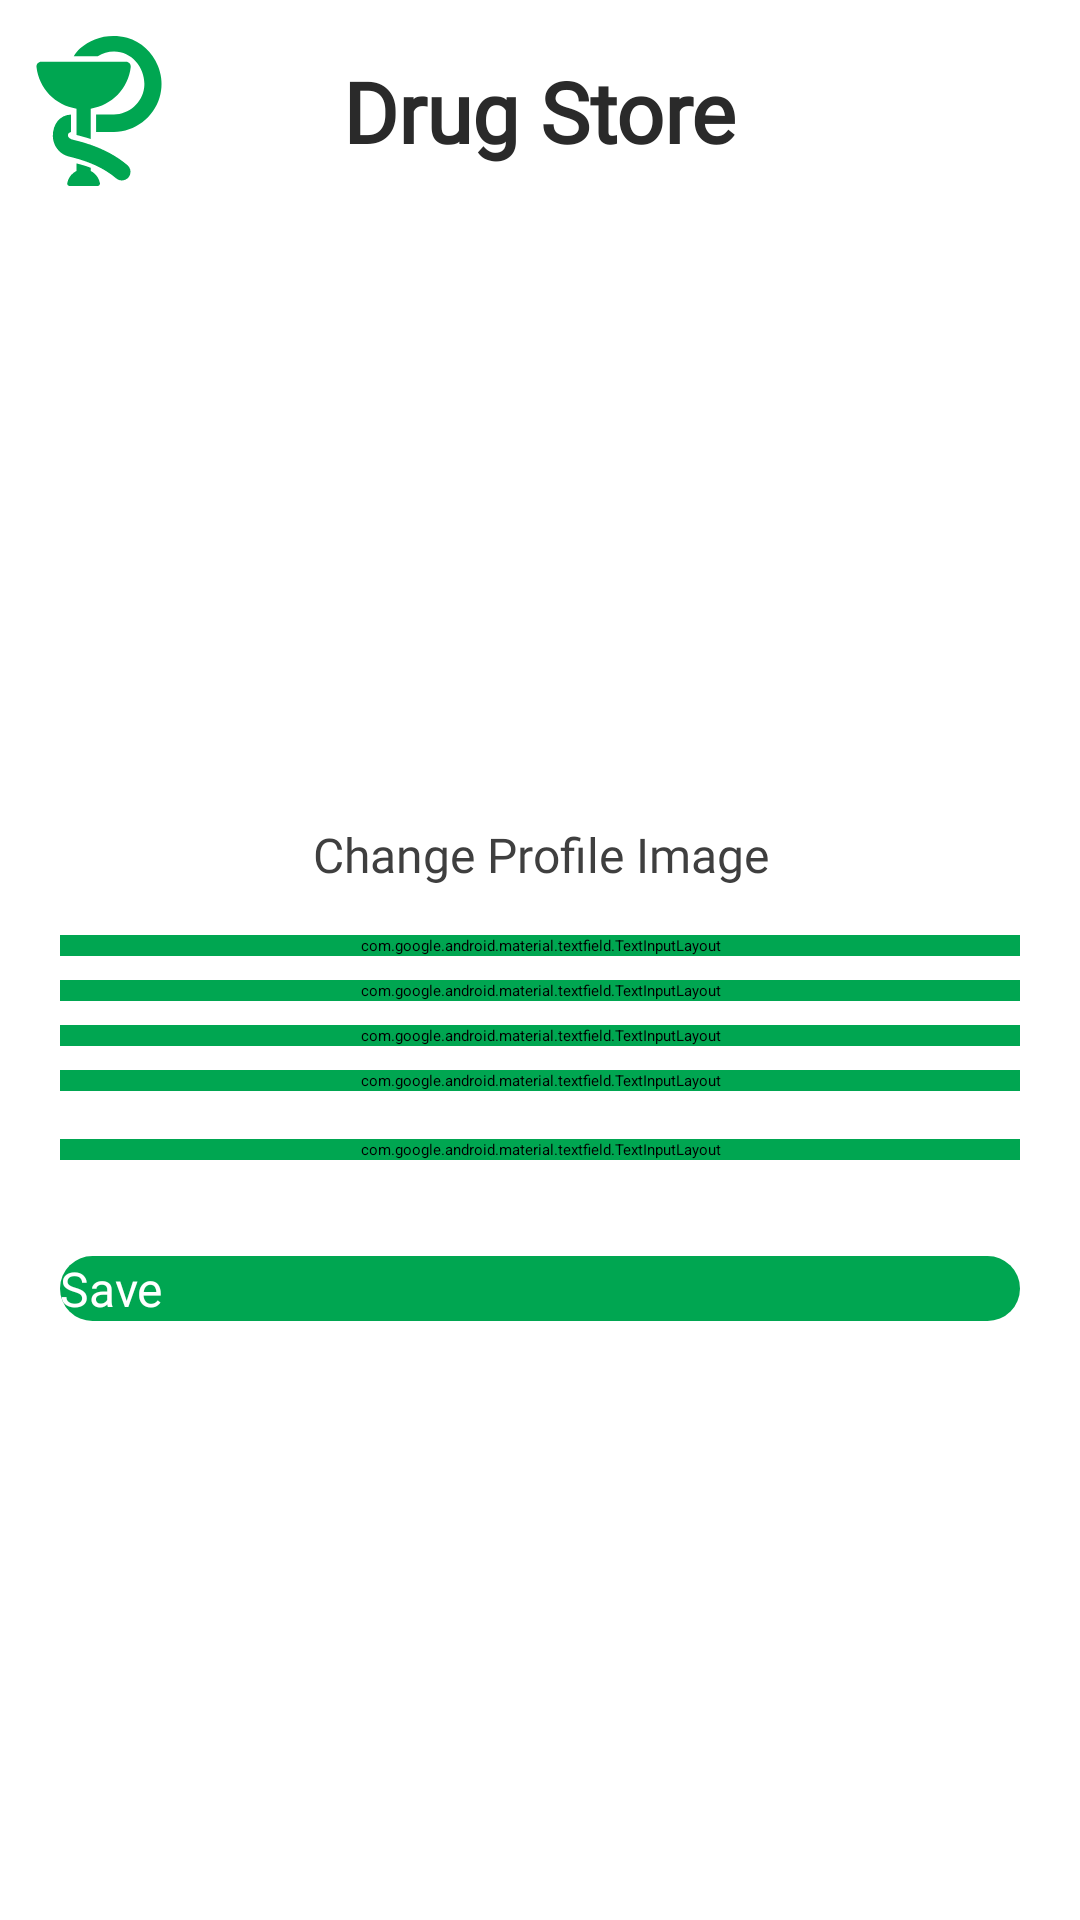

Layout XML and referenced resources for this Android screen:
<!-- AndroidManifest.xml: application theme Theme.DrugStore -->
<!-- res/layout/fragment_profile.xml -->
<?xml version="1.0" encoding="utf-8"?>
<ScrollView android:layout_width="match_parent"
    android:layout_height="match_parent"
    xmlns:android="http://schemas.android.com/apk/res/android" >
<androidx.constraintlayout.widget.ConstraintLayout xmlns:android="http://schemas.android.com/apk/res/android"
    xmlns:app="http://schemas.android.com/apk/res-auto"
    xmlns:tools="http://schemas.android.com/tools"
    android:layout_width="match_parent"
    android:layout_height="match_parent"
    android:background="@color/white"
    tools:context=".view.profile.ProfileFragment">

    <androidx.cardview.widget.CardView
        android:id="@+id/top_bar"
        android:layout_width="0dp"
        android:layout_height="wrap_content"
        android:background="@color/white"
        android:backgroundTint="@color/white"
        app:cardCornerRadius="8dp"
        app:cardElevation="12dp"
        app:layout_constraintEnd_toEndOf="parent"
        app:layout_constraintStart_toStartOf="parent"
        app:layout_constraintTop_toTopOf="parent">

        <ImageView
            android:id="@+id/back_btn"
            android:layout_width="50dp"
            android:layout_height="50dp"
            android:layout_gravity="start"
            android:layout_marginVertical="12dp"
            android:layout_marginStart="8dp"
            android:elevation="12dp"
            android:src="@drawable/ic_pharmacy_icon_svgrepo_com"
            tools:ignore="SpeakableTextPresentCheck" />


        <TextView
            android:id="@+id/textView5"
            android:layout_width="wrap_content"
            android:layout_height="wrap_content"
            android:layout_centerHorizontal="true"
            android:layout_gravity="center"
            android:elevation="12dp"
            android:fontFamily="@font/poppins"
            android:text="Drug Store"
            android:textColor="@color/head_txt"
            android:textSize="28sp"
            android:textStyle="bold" />


        <ImageButton
            android:id="@+id/menu_btn"
            android:layout_width="35dp"
            android:layout_height="35dp"
            android:layout_alignParentEnd="true"
            android:layout_gravity="center_vertical|end"
            android:layout_marginVertical="12dp"
            android:layout_marginEnd="12dp"
            android:background="#00000000"
            android:elevation="12dp"
            android:src="@drawable/ic_baseline_more_vert_24"
            tools:ignore="SpeakableTextPresentCheck" />

    </androidx.cardview.widget.CardView>

    <com.google.android.material.imageview.ShapeableImageView
        android:id="@+id/profile_img"
        android:layout_width="175dp"
        android:layout_height="175dp"
        android:layout_marginTop="20dp"
        android:elevation="16dp"
        android:scaleType="centerCrop"
        android:src="@drawable/profile"
        app:layout_constraintEnd_toEndOf="parent"
        app:layout_constraintStart_toStartOf="parent"
        app:layout_constraintTop_toBottomOf="@+id/top_bar"
        app:shapeAppearanceOverlay="@style/Circular" />

    <TextView
        android:id="@+id/change_profile_img"
        android:layout_width="match_parent"
        android:layout_height="wrap_content"
        android:layout_marginTop="5dp"
        android:layout_marginBottom="8dp"
        android:fontFamily="@font/poppins_semibold"
        android:gravity="center"
        android:text="Change Profile Image"
        android:textColor="@color/txt"
        android:textSize="16sp"
        app:layout_constraintTop_toBottomOf="@+id/profile_img" />

    <com.google.android.material.textfield.TextInputLayout
        android:id="@+id/firstname"
        style="@style/Widget.MaterialComponents.TextInputLayout.OutlinedBox"
        android:layout_width="match_parent"
        android:layout_height="wrap_content"
        android:layout_marginHorizontal="20dp"
        android:layout_marginTop="16dp"
        android:backgroundTint="#FF00A651"
        android:hint="First Name"
        app:endIconMode="clear_text"
        app:layout_constraintEnd_toEndOf="parent"
        app:layout_constraintStart_toStartOf="parent"
        app:layout_constraintTop_toBottomOf="@+id/change_profile_img">

        <com.google.android.material.textfield.TextInputEditText
            android:id="@+id/profile_fname"
            android:layout_width="match_parent"
            android:layout_height="match_parent"
            android:inputType="textPersonName" />

    </com.google.android.material.textfield.TextInputLayout>

    <com.google.android.material.textfield.TextInputLayout
        android:id="@+id/lastname"
        style="@style/Widget.MaterialComponents.TextInputLayout.OutlinedBox"
        android:layout_width="match_parent"
        android:layout_height="wrap_content"
        android:layout_marginHorizontal="20dp"
        android:layout_marginVertical="8dp"
        android:backgroundTint="#FF00A651"
        android:hint="Last Name"
        app:endIconMode="clear_text"
        app:layout_constraintEnd_toEndOf="parent"
        app:layout_constraintStart_toStartOf="parent"
        app:layout_constraintTop_toBottomOf="@id/firstname">

        <com.google.android.material.textfield.TextInputEditText
            android:id="@+id/profile_lname"
            android:layout_width="match_parent"
            android:layout_height="match_parent"
            android:inputType="textPersonName" />

    </com.google.android.material.textfield.TextInputLayout>

    <com.google.android.material.textfield.TextInputLayout
        android:id="@+id/txtgmail"
        style="@style/Widget.MaterialComponents.TextInputLayout.OutlinedBox"
        android:layout_width="match_parent"
        android:layout_height="wrap_content"
        android:layout_marginHorizontal="20dp"
        android:layout_marginVertical="8dp"
        android:backgroundTint="#FF00A651"
        android:hint="Enter Your gmail"
        app:endIconMode="clear_text"
        app:layout_constraintEnd_toEndOf="parent"
        app:layout_constraintStart_toStartOf="parent"
        app:layout_constraintTop_toBottomOf="@+id/lastname"
        app:startIconDrawable="@drawable/ic_baseline_email_24">

        <com.google.android.material.textfield.TextInputEditText
            android:id="@+id/profile_email"
            android:layout_width="match_parent"
            android:layout_height="match_parent"
            android:inputType="textEmailAddress" />
    </com.google.android.material.textfield.TextInputLayout>

    <com.google.android.material.textfield.TextInputLayout
        android:id="@+id/txtphone"
        style="@style/Widget.MaterialComponents.TextInputLayout.OutlinedBox"
        android:layout_width="match_parent"
        android:layout_height="wrap_content"
        android:layout_marginHorizontal="20dp"
        android:layout_marginVertical="8dp"
        android:backgroundTint="#FF00A651"
        android:hint="Phone Number"
        app:endIconMode="clear_text"
        app:layout_constraintEnd_toEndOf="parent"
        app:layout_constraintStart_toStartOf="parent"
        app:layout_constraintTop_toBottomOf="@+id/txtgmail"
        app:startIconDrawable="@drawable/ic_baseline_call_24">

        <com.google.android.material.textfield.TextInputEditText
            android:id="@+id/profile_phone"
            android:layout_width="match_parent"
            android:layout_height="match_parent"
            android:inputType="phone" />
    </com.google.android.material.textfield.TextInputLayout>

    <com.google.android.material.textfield.TextInputLayout
        android:id="@+id/txtaddress"
        style="@style/Widget.MaterialComponents.TextInputLayout.OutlinedBox"
        android:layout_width="match_parent"
        android:layout_height="wrap_content"
        android:layout_marginHorizontal="20dp"
        android:layout_marginVertical="16dp"
        android:backgroundTint="#FF00A651"
        android:hint="Address"
        app:endIconMode="clear_text"
        app:layout_constraintEnd_toEndOf="parent"
        app:layout_constraintStart_toStartOf="parent"
        app:layout_constraintTop_toBottomOf="@+id/txtphone"
        app:startIconDrawable="@drawable/ic_baseline_location_on_24">

        <com.google.android.material.textfield.TextInputEditText
            android:id="@+id/profile_address"
            android:layout_width="match_parent"
            android:layout_height="match_parent"
            android:inputType="text" />
    </com.google.android.material.textfield.TextInputLayout>

    <Button
        android:id="@+id/save_btn"
        android:layout_width="match_parent"
        android:layout_height="wrap_content"
        android:layout_marginHorizontal="20dp"
        android:layout_marginTop="32dp"
        android:background="@drawable/button_bg"
        android:fontFamily="@font/poppins_semibold"
        android:text="Save"
        android:textColor="@color/white"
        android:textSize="16sp"
        app:layout_constraintTop_toBottomOf="@id/txtaddress" />


</androidx.constraintlayout.widget.ConstraintLayout>
</ScrollView>
<!-- resources referenced by this layout -->
<resources>
  <color name="head_txt">#FF2A2A2A</color>
  <color name="txt">#FF3F3F3F</color>
  <color name="white">#FFFFFFFF</color>
  <!-- drawable button_bg (drawable) -->
  <?xml version="1.0" encoding="utf-8"?>
  <shape xmlns:android="http://schemas.android.com/apk/res/android" android:shape="rectangle">
      <corners
          android:radius="15dp"></corners>
      <solid
          android:color="@color/base_color"></solid>
  
  </shape>
  <!-- drawable ic_pharmacy_icon_svgrepo_com (drawable) -->
  <vector android:height="200dp" android:viewportHeight="950.34"
      android:viewportWidth="950.34" android:width="200dp" xmlns:android="http://schemas.android.com/apk/res/android">
      <path android:fillColor="#FF00A651" android:pathData="M570.74,97.94c120.7,0 204.6,115.9 190.4,230.5c-11.8,94.7 -95.9,169.1 -191.4,169.1h-113v110h113c133.2,0 251.4,-90.3 289.1,-217.5c11.7,-39.5 15.3,-81.4 10.2,-122.3c-3.4,-27.3 -10.5,-54.1 -21,-79.5c-34.6,-83.7 -105,-151.4 -194.6,-176.4c-66.9,-18.6 -139.8,-15.3 -204.5,10c-33.8,13.2 -65.4,32.3 -92.5,56.4c-16.6,14.7 -29.4,31.8 -41.2,50.3h152.3C497.04,109.84 533.14,97.94 570.74,97.94z"/>
      <path android:fillColor="#FF00A651" android:pathData="M332.74,460.64V627.04c24.9,6 56,14.5 90,26.2v-192.6c133.7,-20.1 238.6,-128.4 253.5,-263.7c2,-17.7 -12,-33.2 -29.8,-33.2H441.04H303.44h-194.4c-17.9,0 -31.8,15.5 -29.8,33.2C94.14,332.24 198.94,440.54 332.74,460.64z"/>
      <path android:fillColor="#FF00A651" android:pathData="M466.24,950.34c9.3,0 16.3,-8.3 14.8,-17.5c-4.4,-26.2 -18.5,-49.1 -38.5,-64.9c-3.2,-2.5 -6.5,-4.8 -10,-7c-3.2,-2 -6.6,-3.8 -10,-5.5v-20.5c-31.7,-13.2 -63.4,-20.4 -90,-28v48.5c-3.4,1.6 -6.8,3.5 -10,5.5c-3.5,2.1 -6.8,4.5 -10,7c-20,15.8 -34.1,38.7 -38.5,64.9c-1.5,9.1 5.5,17.5 14.8,17.5H466.24z"/>
      <path android:fillColor="#FF00A651" android:pathData="M297.54,608.24v-110.5c-72.1,2.9 -114.9,62.5 -114.9,135.3c0,46.4 24.9,90.9 64.4,115.2c19.2,11.9 40.9,16.5 62.5,21.9c0,0 0,0 0.1,0c97.8,24.5 197.2,65.7 274.3,131.8c10.4,8.9 23.1,13.3 35.8,13.3c15.5,0 30.9,-6.5 41.8,-19.2c1.3,-1.5 2.4,-3 3.5,-4.6c1.8,-2.6 3.3,-5.3 4.6,-8.1c0.4,-0.9 0.8,-1.9 1.2,-2.8c0.9,-2.2 1.6,-4.5 2.2,-6.7c5,-19.6 -1.1,-41.2 -17.5,-55.3c-67.9,-58.2 -148.9,-99.7 -233,-129.2c-26.2,-9.2 -52.8,-17.3 -79.7,-24.1c-9.8,-2.5 -19.8,-5 -29.7,-7.1C269.14,648.44 269.14,614.64 297.54,608.24z"/>
  </vector>
  <style name="Circular">
          <item name="cornerSize">50%</item>
      </style>
  <style name="Theme.DrugStore" parent="Theme.MaterialComponents.DayNight.NoActionBar">
          
          <item name="colorPrimary">@color/base_color</item>
          <item name="colorPrimaryVariant">@color/white</item>
          <item name="colorOnPrimary">@color/black</item>
          
          <item name="colorSecondary">@color/base_color</item>
          <item name="colorSecondaryVariant">@color/teal_200</item>
          <item name="colorOnSecondary">@color/white</item>
          
          <item name="android:statusBarColor" tools:targetApi="l">?attr/colorPrimary</item>
          
      </style>
  <color name="base_color">#FF00A651</color>
  <color name="black">#FF000000</color>
  <color name="teal_200">#FF03DAC5</color>
</resources>
